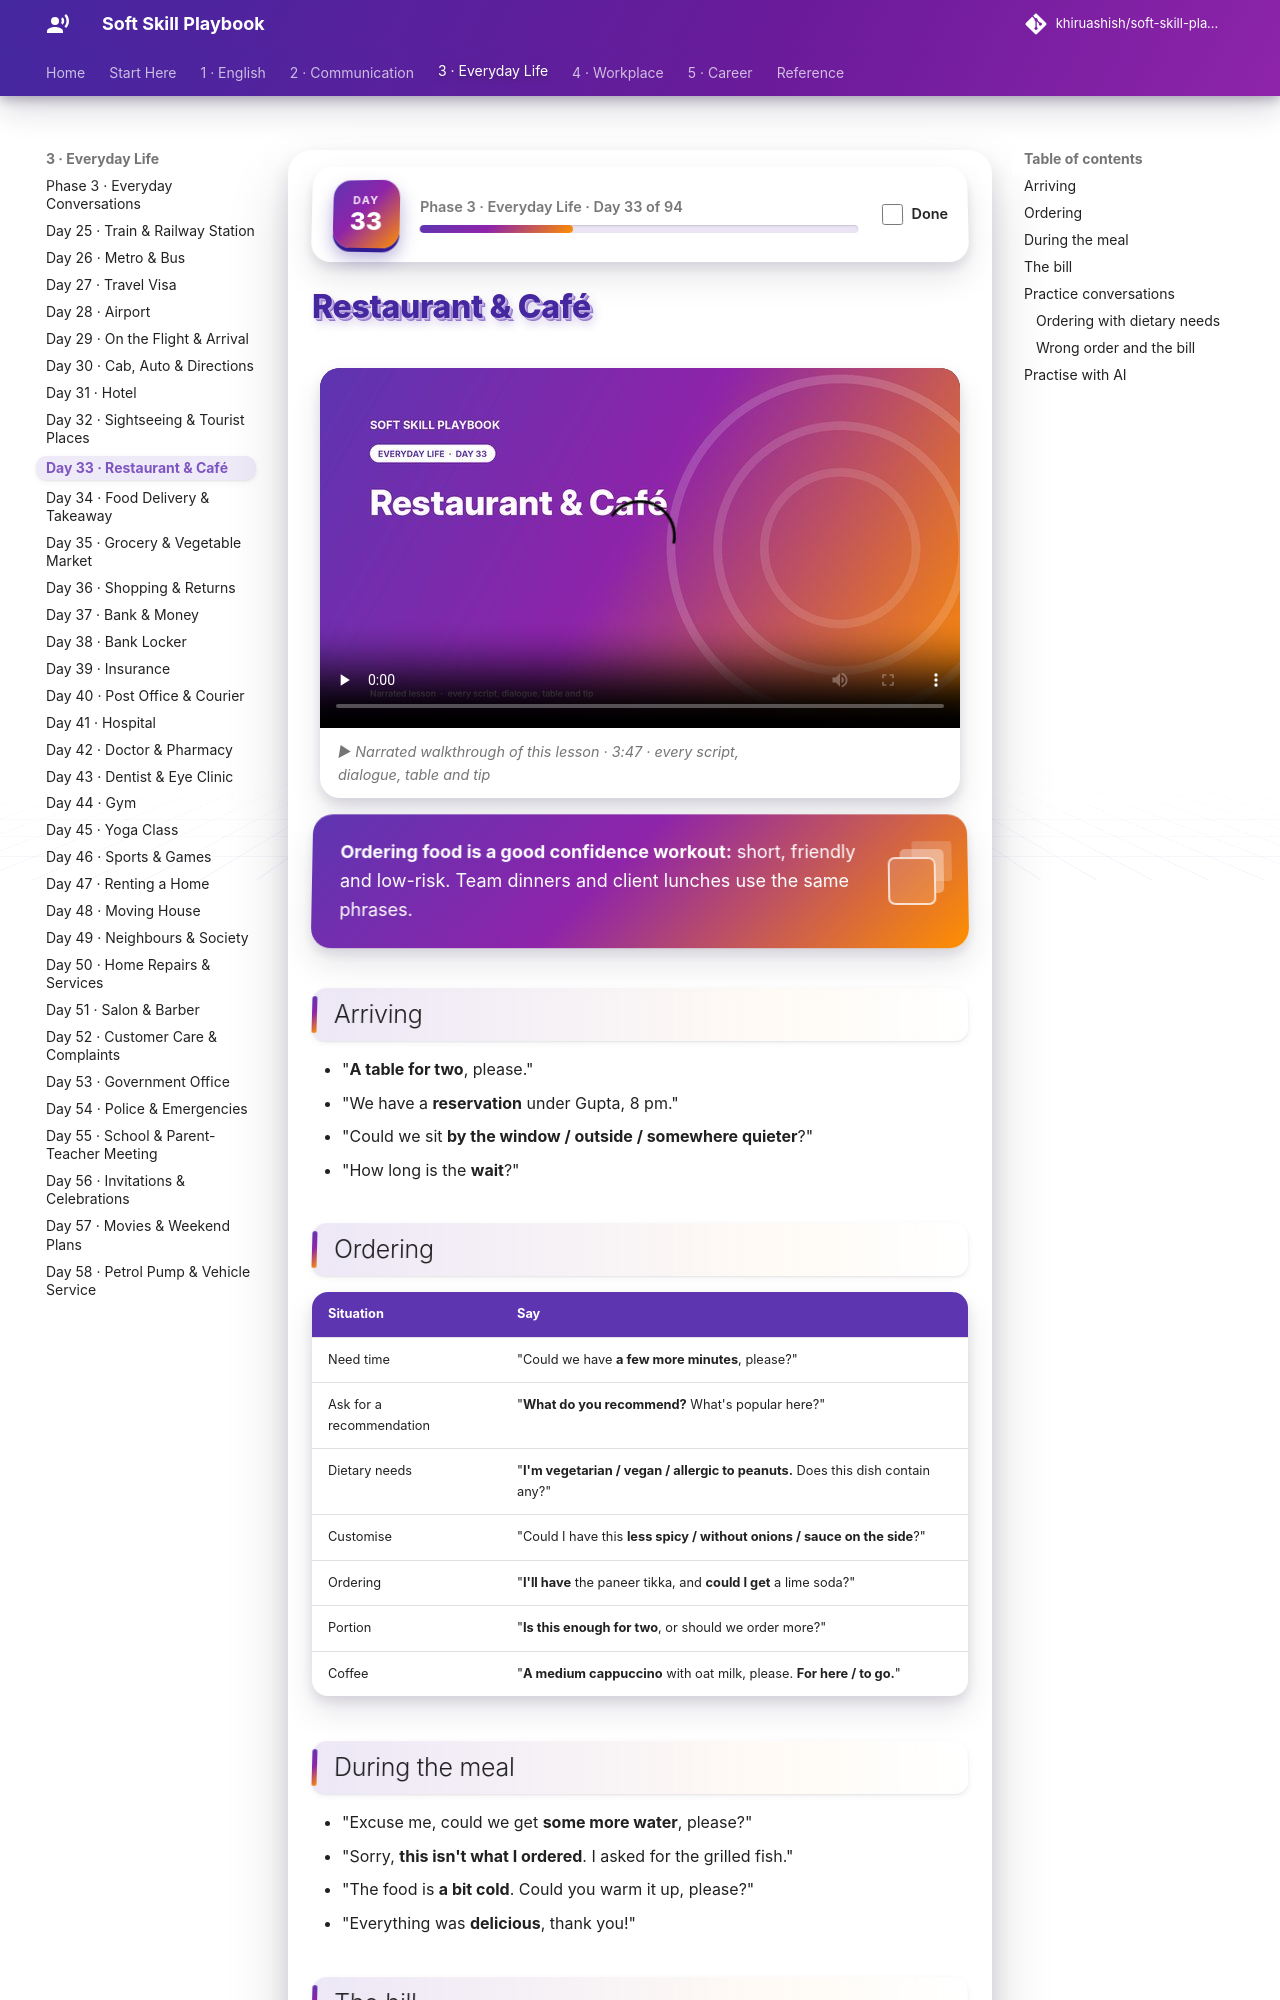

repository: khiruashish/soft-skill-playbook · page: everyday/restaurant/index.html · generator: mkdocs

# Restaurant & Café

<div class="ssp-banner" markdown>
**Ordering food is a good confidence workout:** short, friendly and low-risk. Team dinners and client
lunches use the same phrases.
</div>

## Arriving

- "**A table for two**, please."
- "We have a **reservation** under Gupta, 8 pm."
- "Could we sit **by the window / outside / somewhere quieter**?"
- "How long is the **wait**?"

## Ordering

| Situation | Say |
|---|---|
| Need time | "Could we have **a few more minutes**, please?" |
| Ask for a recommendation | "**What do you recommend?** What's popular here?" |
| Dietary needs | "**I'm vegetarian / vegan / allergic to peanuts.** Does this dish contain any?" |
| Customise | "Could I have this **less spicy / without onions / sauce on the side**?" |
| Ordering | "**I'll have** the paneer tikka, and **could I get** a lime soda?" |
| Portion | "**Is this enough for two**, or should we order more?" |
| Coffee | "**A medium cappuccino** with oat milk, please. **For here / to go.**" |
